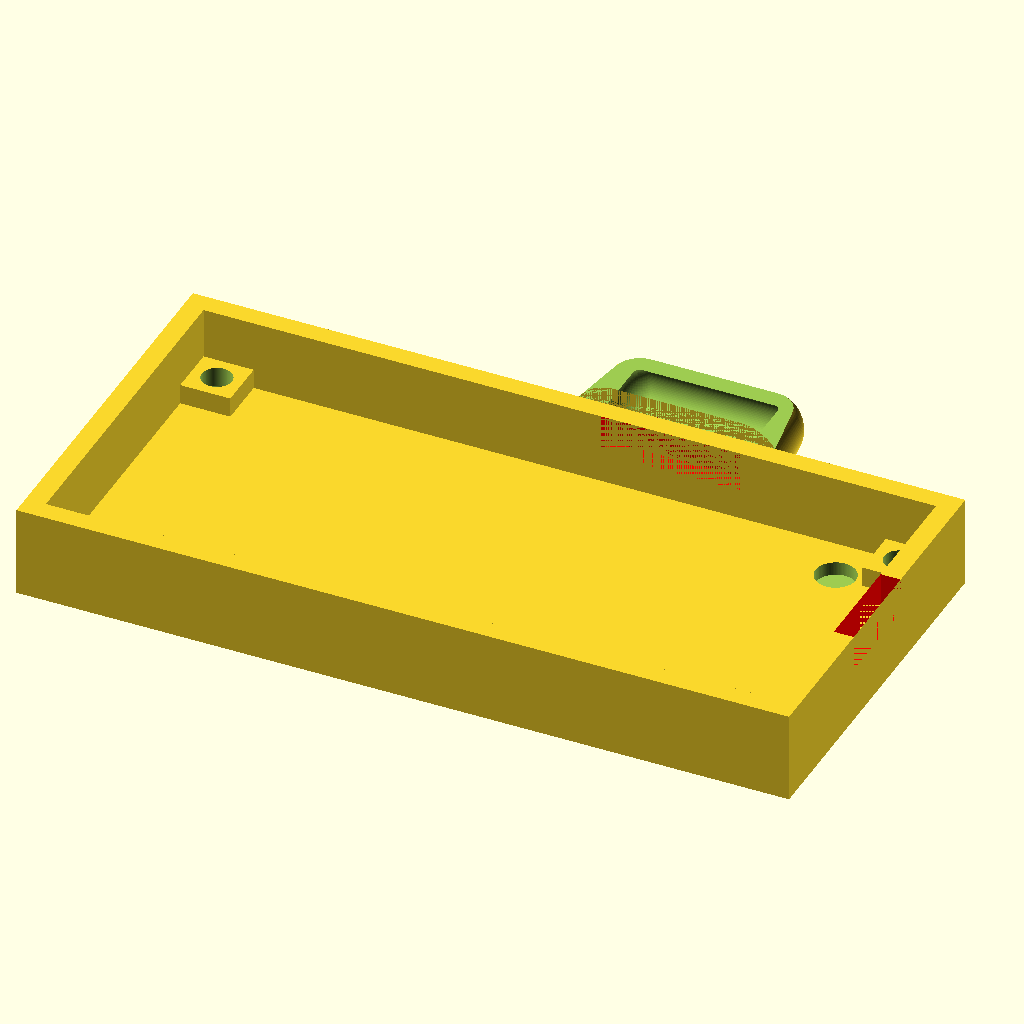
Cell 1 — every parameter at its default value.
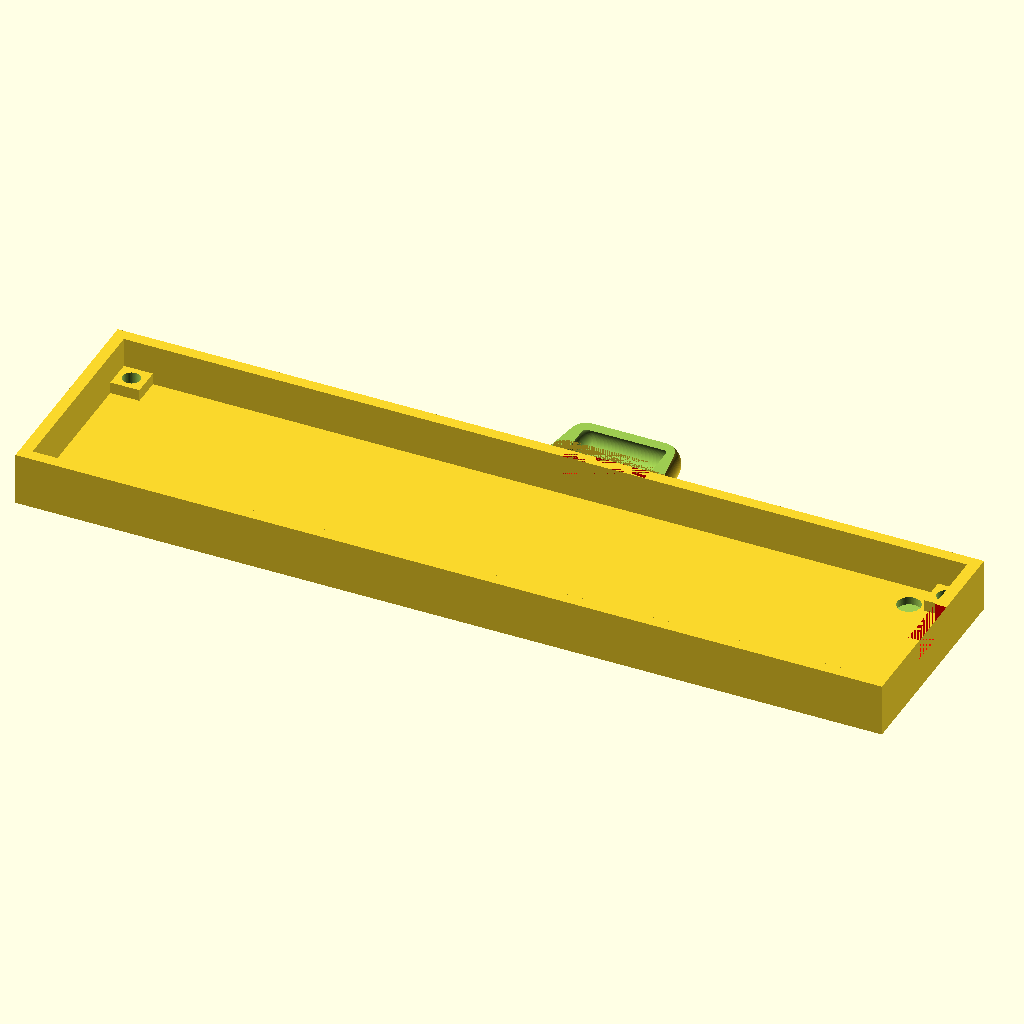
Cell 2 — pcbW set to 144, the other parameters unchanged.
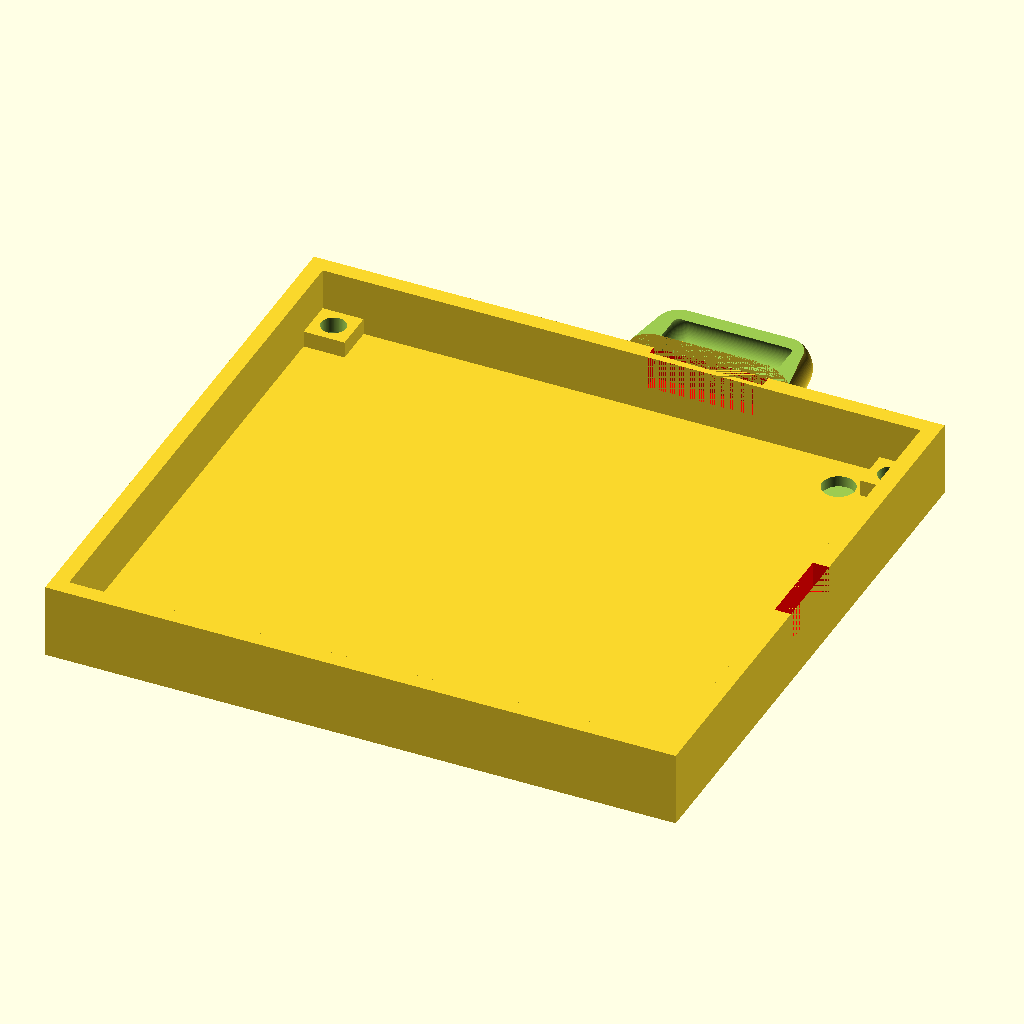
Cell 3: the same model with pcbH = 65.4.
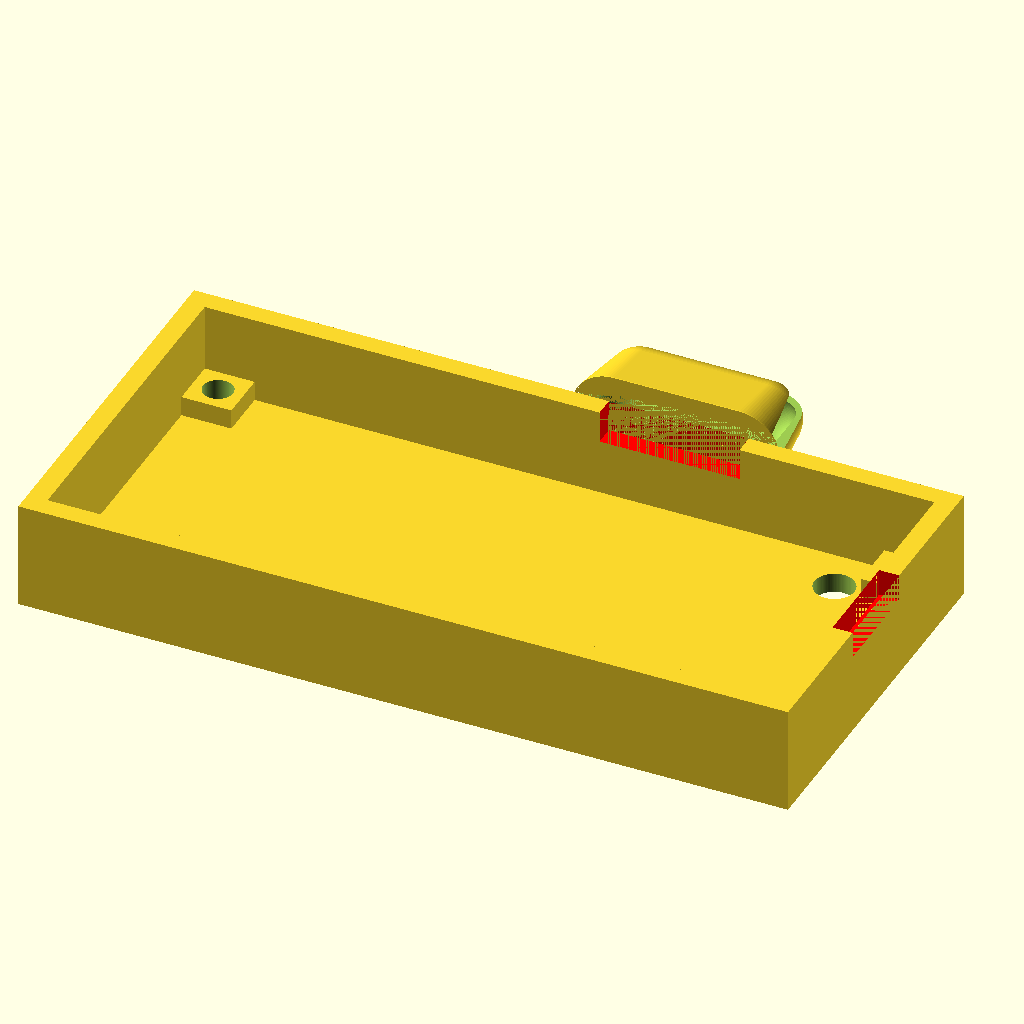
Cell 4: the same model with pcbT = 3.4.
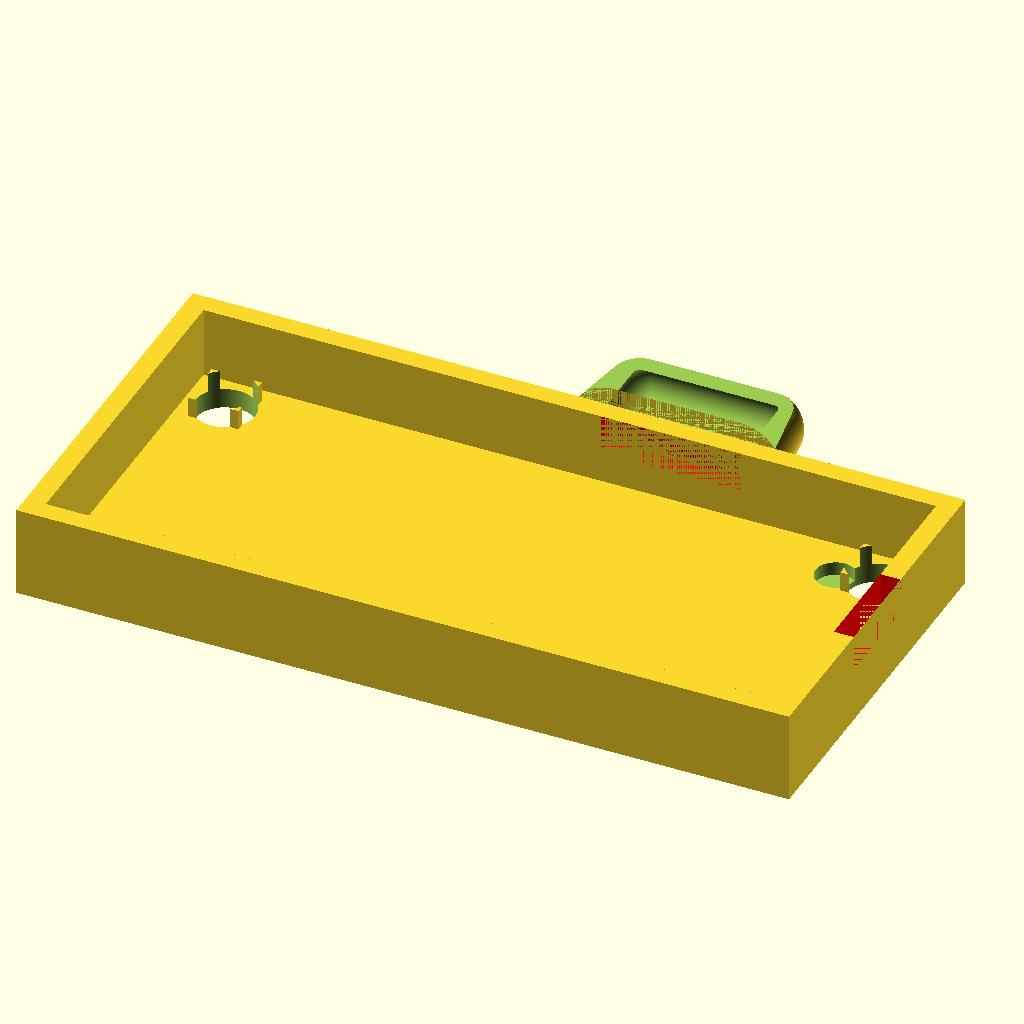
Cell 5: the same model with screwD = 6.
The same orthographic view direction (rotation 55°, 0°, 25°; colour scheme Cornfield) for every cell, with the view re-fitted per cell, so scale and position can differ between cells.
OpenSCAD source file case.scad:
// mf-uwbpro-case, v0.1.4, wetterfrosch

////////////////////////////////////////////////////////////////////////////////
// view/render components or not
////////////////////////////////////////////////////////////////////////////////

showFront   =   0;          // front part of case
showPcb     =   0;          // PCB (for scale)
showBack    =   1;          // back part of case
showHelpers =   0;          // helpers for buttons and LED (for scale)


////////////////////////////////////////////////////////////////////////////////
// constants and other variables
////////////////////////////////////////////////////////////////////////////////

// PCB: dimensions
pcbW = 72;
pcbH = 32.7;
pcbT = 1.7;

// screws: diameter, offset and position (W/H)
screwD = 3.0;
screwOff = 0.5;
screwPosW = (pcbW/2 - screwD/2 - screwOff);
screwPosH = (pcbH/2 - screwD/2 - screwOff);

// slug: 1mm in total, 0.5mm to each side. in general ;)
slugTotal = 1.0;
slug = slugTotal/2;

// wall thickness
wallT = 2.0;

// height of components on backside
setupBottom = 2.0;  // measured: 1.5mm
levelBottomCentered = -((pcbT/2) + setupBottom);
levelBottom = -(pcbT + setupBottom);

// height of components on front
setupTop = 3.9;     // measured: 3.4mm
levelTopCentered = ((pcbT/2) + setupTop);
levelTop = (pcbT + setupTop);


////////////////////////////////////////////////////////////////////////////////
// Front
////////////////////////////////////////////////////////////////////////////////
            
                
color([0,1,0])
if (showFront==1)  
    difference()  {
        union() {
        // front plane
        translate([0,0, levelTop+0.65 ]) 
            cube([pcbW+slugTotal+wallT*2, pcbH+slugTotal+wallT*2, wallT], true);
            
        // front screw sockets
        translate([screwPosW, screwPosH, pcbT+setupTop/2 ])                                         cube([5, 5, setupTop-slug/2], true);
        translate([screwPosW*-1, screwPosH, pcbT+setupTop/2 ])                                      cube([5, 5, setupTop-slug/2], true);
        translate([screwPosW*-1, screwPosH*-1, pcbT+setupTop/2 ])                                   cube([5, 5, setupTop-slug/2], true);
        translate([screwPosW, screwPosH*-1, pcbT+setupTop/2 ])                                      cube([5, 5, setupTop-slug/2], true);



        // radom
        difference() {
            
            // radom: empty hull
            difference() {
                // radom: outer
                hull() {
                    // radom outer: top/pill
                    hull() {
                        translate([3.5, (pcbH/2+slug) + 7.5, pcbT+1.15 ])                           sphere(r=3.5, $fn=100);
                        translate([3+13, (pcbH/2+slug) + 7.5, pcbT+1.15 ])                          sphere(r=3.5, $fn=100);
                    }
                    // radom base
                    hull() {
                        translate([3.5, (pcbH/2+slug) + 2.1, pcbT+1.15 ]) rotate(a=[90,0,0])        cylinder($fn=100, r=4.25, h=0.1);
                        translate([3+13, (pcbH/2+slug) + 2.1, pcbT+1.15 ]) rotate(a=[90,0,0])       cylinder($fn=100, r=4.25, h=0.1);
                    }
                }
                
                // radom full inner space
                hull() {
                    // radom pill/top
                    hull() {
                        translate([3.5, (pcbH/2+slug) + 7.5, pcbT+1.15 ])                           sphere(r=2.5, $fn=100);
                        translate([3.5+13, (pcbH/2+slug) + 7.5, pcbT+1.15 ])                        sphere(r=2.5, $fn=100);
                    }
                    // radom base
                    hull() {
                        translate([3.5, (pcbH/2+slug) + 2.1, pcbT+1.15 ]) rotate(a=[90,0,0])        cylinder($fn=100, r=2.5, h=0.1);
                        translate([3.5+13, (pcbH/2+slug) + 2.1, pcbT+1.15 ]) rotate(a=[90,0,0])     cylinder($fn=100, r=2.5, h=0.1);
                    }
                }
                
            }

            // radom-reducer   
            color([0,0,1]) translate([-2.5, (pcbH/2+slug)+wallT, levelBottom-0.85])                 cube([25, 10, 9.8]);
        }


        // long side plain
//        translate([-(pcbW/2+slug), -(pcbH/2+slug+wallT), (levelTop-wallT/2) ])
//           cube([(pcbW+slugTotal), 2, 2]);
        }
        
        // holes
        union() {
            translate([screwPosW, screwPosH,  levelTop-4 ])         cylinder($fn=100, h=wallT+3.2, d=screwD );
            translate([screwPosW*-1, screwPosH, levelTop-4])        cylinder($fn=100, h=wallT+3.2, d=screwD);
            translate([screwPosW*-1, screwPosH*-1, levelTop-4])     cylinder($fn=100, h=wallT+3.2, d=screwD);
            translate([screwPosW, screwPosH*-1, levelTop-4])        cylinder($fn=100, h=wallT+3.2, d=screwD);
            }


    
    // button: FLASH
    // RST: half-ring 
    difference() {
        color([1,0,0]) translate([(pcbW/2-2.8), -(pcbH/2-7.5), pcbT+setupTop-0.35]) // Z? ff
            // ring
            difference() {
                cylinder($fn=100, h=wallT, d=5);
                cylinder($fn=100, h=wallT, d=3);
            }
            
        color([1,0,0]) translate([(pcbW/2-2.8)-2.5, -(pcbH/2-7.5)-2.5, pcbT+setupTop-0.35])         cube([2.5,5,wallT+0.2]);
        }

    // RST: edges
        // outer
        color([1,0,0]) translate([(pcbW/2-2.8)-6, -(pcbH/2-7.5)-2.5, pcbT+setupTop-0.35])           cube([6,1,wallT+0.2]);
        // inner
        color([1,0,0]) translate([(pcbW/2-2.8)-6, -(pcbH/2-7.5)+1.5, pcbT+setupTop-0.35])           cube([6,1,wallT+0.2]);
        
        
    // button: RST
    //color([1,0,0]) translate([(pcbW/2-2.8), -(pcbH/2-7.5), pcbT])
    
    // FLASH: half-ring
    difference() {
        color([1,0,0]) translate([(pcbW/2-2.8), (pcbH/2-7.5), pcbT+setupTop-0.35]) // Z? ff
            // ring
            difference() {
                cylinder($fn=100, h=wallT+0.2, d=5);
                cylinder($fn=100, h=wallT+0.2, d=3);
            }
        color([1,0,0]) translate([(pcbW/2-2.8)-2.5, (pcbH/2-7.5)-2.5, pcbT+setupTop-0.35])          cube([2.5,5,wallT+0.2]);
        }

    // FLASH: edges
        // one
        color([1,0,0]) translate([(pcbW/2-2.8)-6, (pcbH/2-7.5)-2.5, pcbT+setupTop-0.35])            cube([6,1,wallT+0.2]);
        // the other
        color([1,0,0]) translate([(pcbW/2-2.8)-6, (pcbH/2-7.5)+1.5, pcbT+setupTop-0.35])            cube([6,1,wallT+0.2]);
    }
if (showFront==1) 
        // BTN RST nose
        color([0,0,1]) translate([(pcbW/2-2.8), (pcbH/2-7.5), setupTop+0.15])                       cylinder($fn=100, h=1.2, d1=2, d2=3);
if (showFront==1) 
        // BTN FLASH nose
        color([0,0,1]) translate([(pcbW/2-2.8), -(pcbH/2-7.5), setupTop+0.15])                      cylinder($fn=100, h=1.2, d1=2, d2=3);


////////////////////////////////////////////////////////////////////////////////
// PCB
////////////////////////////////////////////////////////////////////////////////


if (showPcb==1)  
    // main board
    color([0,0,1]) difference()  {
        // main board
        translate([0,0,pcbT/2]) 
            cube([pcbW, pcbH, pcbT], true);
        // holes
        union() {
            translate([screwPosW, screwPosH, 0])                                cylinder($fn=100, h=pcbT, d=screwD);
            translate([screwPosW*-1, screwPosH, 0])                             cylinder($fn=100, h=pcbT, d=screwD);
            translate([screwPosW*-1, screwPosH*-1, 0])                          cylinder($fn=100, h=pcbT, d=screwD);
            translate([screwPosW, screwPosH*-1, 0])                             cylinder($fn=100, h=pcbT, d=screwD);
            }    
    };
if (showPcb==1)  
    // antenna board
    color([0,0,1]) translate([3.5, (pcbH/2+slug), pcbT]) 
        cube([13, 8.5, 2.3]);

////////////////////////////////////////////////////////////////////////////////
// Back
////////////////////////////////////////////////////////////////////////////////

if (showBack==1)  
    difference()  {
        union() {
        // back plane
        translate([0,0, levelBottomCentered ]) 
           cube([pcbW+slugTotal, pcbH+slugTotal, wallT], true);
            
        // back screw sockets
        translate([screwPosW, screwPosH,  levelBottomCentered+wallT ])          cube([5, 5, setupBottom], true);
        translate([screwPosW*-1, screwPosH,  levelBottomCentered+wallT ])       cube([5, 5, setupBottom], true);
        translate([screwPosW*-1, screwPosH*-1,  levelBottomCentered+wallT ])    cube([5, 5, setupBottom], true);
        translate([screwPosW, screwPosH*-1,  levelBottomCentered+wallT ])       cube([5, 5, setupBottom], true);
            
        // sides
        // short side (USB-C)
        difference() {
            translate([(pcbW/2+slug), -(pcbH/2+slug+wallT), (levelBottomCentered-wallT/2) ])
                cube([2, pcbH+(2*wallT)+slugTotal, (setupBottom + pcbT + setupTop)+1.5]);
            color([1,0,0]) translate([pcbW/2+slug, -5, pcbT]) 
                cube([2, 10, 4.1]); // USB-C
        }
        // short side (WIFI ANT)
        translate([-(pcbW/2+slug+wallT), -(pcbH/2+slug+wallT), (levelBottomCentered-wallT/2) ])
            cube([2, pcbH+(2*wallT)+slugTotal, (setupBottom + pcbT + setupTop)+1.5]);
            
        // long side (UWB ANT)
        difference() {
        translate([-(pcbW/2+slug), (pcbH/2+slug), (levelBottomCentered-wallT/2) ])
            cube([(pcbW+slugTotal), 2, (setupBottom + pcbT + setupTop)+1.5]);
        
            // cut-out for UWB-ANT-PCB
            color([1,0,0]) translate([3.0, (pcbH/2+slug), pcbT-slug])                               cube([14, 2, 4.05]);
        }


        // radom
        difference() {
            
            // radom: empty hull
            difference() {
                // radom: outer
                hull() {
                    // radom outer: top/pill
                    hull() {
                        translate([3.5, (pcbH/2+slug) + 7.5, pcbT+1.15 ])                           sphere(r=3.5, $fn=100);
                        translate([3+13, (pcbH/2+slug) + 7.5, pcbT+1.15 ])                          sphere(r=3.5, $fn=100);
                    }
                    // radom base
                    hull() {
                        translate([3.5, (pcbH/2+slug) + 2.1, pcbT+1.15 ]) rotate(a=[90,0,0])        cylinder($fn=100, r=4.25, h=0.1);
                        translate([3+13, (pcbH/2+slug) + 2.1, pcbT+1.15 ]) rotate(a=[90,0,0])       cylinder($fn=100, r=4.25, h=0.1);
                    }
                }
                
                // radom full inner space
                hull() {
                    // radom pill/top
                    hull() {
                        translate([3.5, (pcbH/2+slug) + 7.5, pcbT+1.15 ])                           sphere(r=2.5, $fn=100);
                        translate([3.5+13, (pcbH/2+slug) + 7.5, pcbT+1.15 ])                        sphere(r=2.5, $fn=100);
                    }
                    // radom base
                    hull() {
                        translate([3.5, (pcbH/2+slug) + 2.1, pcbT+1.15 ]) rotate(a=[90,0,0])        cylinder($fn=100, r=2.5, h=0.1);
                        translate([3.5+13, (pcbH/2+slug) + 2.1, pcbT+1.15 ]) rotate(a=[90,0,0])     cylinder($fn=100, r=2.5, h=0.1);
                    }
                }
                
            }

            // radom-reducer   
            translate([-2.5, (pcbH/2+slug)+wallT, 5.25])                                            cube([25, 10, wallT]);
        }
        
        // long side plain
        translate([-(pcbW/2+slug), -(pcbH/2+slug+wallT), (levelBottomCentered-wallT/2) ])
            cube([(pcbW+slugTotal), 2, ( setupBottom + pcbT + setupTop)+1.5]);
        }
        
        // holes
        union() {
            translate([screwPosW, screwPosH,  levelBottom-1 ])                  cylinder($fn=100, h=wallT+5, d=screwD );
            translate([screwPosW*-1, screwPosH, levelBottom-1])                 cylinder($fn=100, h=wallT+5, d=screwD);
            translate([screwPosW*-1, screwPosH*-1, levelBottom-1])              cylinder($fn=100, h=wallT+5, d=screwD);
            translate([screwPosW, screwPosH*-1, levelBottom-1])                 cylinder($fn=100, h=wallT+5, d=screwD);
            
            // screw sinks
            translate([screwPosW, screwPosH,  levelBottom-0.2 ])                cylinder($fn=100, h=2.1, d1=5.7, d2=screwD );
            translate([screwPosW*-1, screwPosH,  levelBottom-0.2 ])             cylinder($fn=100, h=2.1, d1=5.7, d2=screwD );
            translate([screwPosW*-1, screwPosH*-1,  levelBottom-0.2 ])          cylinder($fn=100, h=2.1, d1=5.7, d2=screwD );
            translate([screwPosW, screwPosH*-1,  levelBottom-0.2 ])             cylinder($fn=100, h=2.1, d1=5.7, d2=screwD );
            }
            
            // LED
            translate([(pcbW/2-7.4), (pcbH/2-4.0), -(pcbT)-1.5])                cylinder($fn=100, h=pcbT, d=4);
    }


////////////////////////////////////////////////////////////////////////////////
// Helpers
////////////////////////////////////////////////////////////////////////////////

if (showHelpers==1)  
        union() {
            // PCB: POWER LED
            color([1,0,0]) translate([(pcbW/2-7.4), (pcbH/2-4.0), -pcbT])       cylinder($fn=100, h=pcbT, d=1.5);

            // PCB: BTN RST
            color([1,0,0]) translate([(pcbW/2-2.8), (pcbH/2-7.5), pcbT])        cylinder($fn=100, h=2, d=1.7);
    
            // PCB: BTN FLASH
            color([1,0,0]) translate([(pcbW/2-2.8), -(pcbH/2-7.5), pcbT])       cylinder($fn=100, h=2, d=1.7);
        }
Customizer parameters (derived from the source; name, type, default, range or options):
showFront: number, default 0
showPcb: number, default 0
showBack: number, default 1
showHelpers: number, default 0
pcbW: number, default 72
pcbH: number, default 32.7
pcbT: number, default 1.7
screwD: number, default 3
screwOff: number, default 0.5
slugTotal: number, default 1
wallT: number, default 2
setupBottom: number, default 2
setupTop: number, default 3.9
